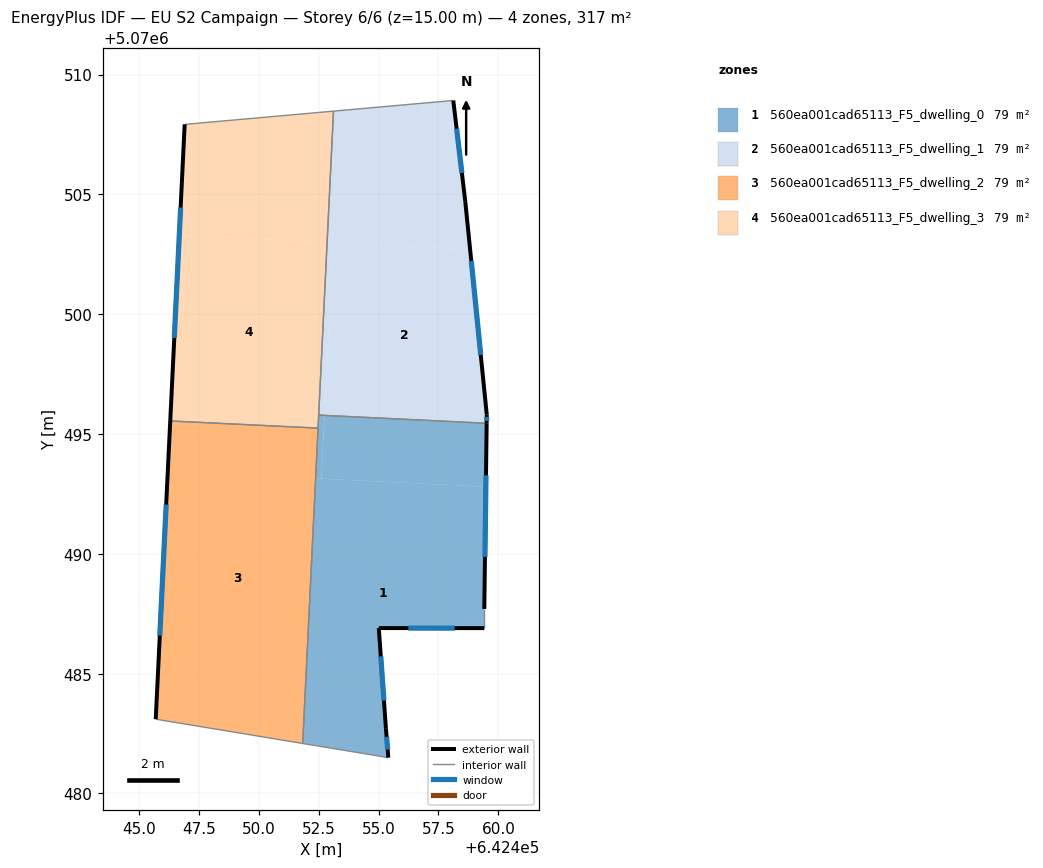
=== STOREY PLAN SPEC (per zone: floor XY polygon, exterior-wall plan segments, windows/doors) ===
zone 1: 560ea001cad65113_F5_dwelling_0  (79.1 m²)
  floor: (642455.41, 5070481.50) (642455.31, 5070482.70) (642455.01, 5070486.90) (642459.41, 5070486.90) (642459.41, 5070487.70) (642459.48, 5070492.80) (642452.38, 5070493.15) (642451.84, 5070482.09)
  floor: (642459.48, 5070492.80) (642459.51, 5070495.45) (642452.75, 5070495.78) (642452.62, 5070493.13)
  floor: (642452.62, 5070493.13) (642452.74, 5070495.78) (642452.50, 5070495.79) (642452.38, 5070493.15)
  exterior wall: (642455.01, 5070486.90) – (642455.31, 5070482.70)  [4.2 m]
    window: (642455.09, 5070485.72) – (642455.23, 5070483.88)  [2.4 m²]
  exterior wall: (642455.31, 5070482.70) – (642455.41, 5070481.50)  [1.2 m]
    window: (642455.34, 5070482.36) – (642455.38, 5070481.83)  [0.7 m²]
  exterior wall: (642459.51, 5070495.45) – (642459.41, 5070487.70)  [7.7 m]
    window: (642459.48, 5070493.28) – (642459.44, 5070489.87)  [4.5 m²]
  exterior wall: (642459.41, 5070486.90) – (642455.01, 5070486.90)  [4.4 m]
    window: (642458.18, 5070486.90) – (642456.24, 5070486.90)  [2.6 m²]
  interior walls: 5
zone 2: 560ea001cad65113_F5_dwelling_1  (79.1 m²)
  floor: (642459.51, 5070495.45) (642459.52, 5070495.81) (642458.82, 5070502.71) (642453.10, 5070502.99) (642452.75, 5070495.78)
  floor: (642458.82, 5070502.71) (642458.62, 5070504.71) (642458.12, 5070508.92) (642453.12, 5070508.47) (642452.86, 5070503.00)
  floor: (642452.75, 5070495.78) (642453.10, 5070502.99) (642452.86, 5070503.00) (642452.50, 5070495.79)
  exterior wall: (642458.12, 5070508.92) – (642458.62, 5070504.71)  [4.2 m]
    window: (642458.26, 5070507.74) – (642458.48, 5070505.89)  [2.5 m²]
  exterior wall: (642458.62, 5070504.71) – (642459.52, 5070495.81)  [9.0 m]
    window: (642458.87, 5070502.22) – (642459.27, 5070498.30)  [5.2 m²]
  exterior wall: (642459.52, 5070495.81) – (642459.51, 5070495.45)  [0.4 m]
    window: (642459.52, 5070495.71) – (642459.51, 5070495.55)  [0.2 m²]
  interior walls: 3
zone 3: 560ea001cad65113_F5_dwelling_2  (79.1 m²)
  floor: (642451.84, 5070482.09) (642452.48, 5070495.25) (642446.31, 5070495.54) (642445.70, 5070483.10)
  exterior wall: (642445.70, 5070483.10) – (642446.31, 5070495.54)  [12.5 m]
    window: (642445.87, 5070486.59) – (642446.14, 5070492.06)  [7.2 m²]
  interior walls: 3
zone 4: 560ea001cad65113_F5_dwelling_3  (79.1 m²)
  floor: (642452.48, 5070495.25) (642452.86, 5070503.00) (642446.69, 5070503.30) (642446.31, 5070495.54)
  floor: (642452.86, 5070503.00) (642453.12, 5070508.47) (642446.91, 5070507.92) (642446.69, 5070503.30)
  exterior wall: (642446.31, 5070495.54) – (642446.91, 5070507.92)  [12.4 m]
    window: (642446.48, 5070499.01) – (642446.74, 5070504.45)  [7.2 m²]
  interior walls: 4

=== DERIVED (storey summary) ===
Building: EU S2 Campaign
Storey: 6 of 6  (floor level z = 15.00 m)
Storey gross floor area: 316.5 m²
Zones on this storey: 4
  - 560ea001cad65113_F5_dwelling_0: floor 79.1 m²; exterior wall 17.6 m (52.7 m²); 4 window(s) 10.2 m²; WWR 19.3%
  - 560ea001cad65113_F5_dwelling_1: floor 79.1 m²; exterior wall 13.5 m (40.6 m²); 3 window(s) 7.9 m²; WWR 19.3%
  - 560ea001cad65113_F5_dwelling_2: floor 79.1 m²; exterior wall 12.5 m (37.4 m²); 1 window(s) 7.2 m²; WWR 19.3%
  - 560ea001cad65113_F5_dwelling_3: floor 79.1 m²; exterior wall 12.4 m (37.2 m²); 1 window(s) 7.2 m²; WWR 19.3%
Zone adjacency (shared interzone walls):
  - 560ea001cad65113_F5_dwelling_0 ↔ 560ea001cad65113_F5_dwelling_1
  - 560ea001cad65113_F5_dwelling_0 ↔ 560ea001cad65113_F5_dwelling_2
  - 560ea001cad65113_F5_dwelling_0 ↔ 560ea001cad65113_F5_dwelling_3
  - 560ea001cad65113_F5_dwelling_1 ↔ 560ea001cad65113_F5_dwelling_3
  - 560ea001cad65113_F5_dwelling_2 ↔ 560ea001cad65113_F5_dwelling_3